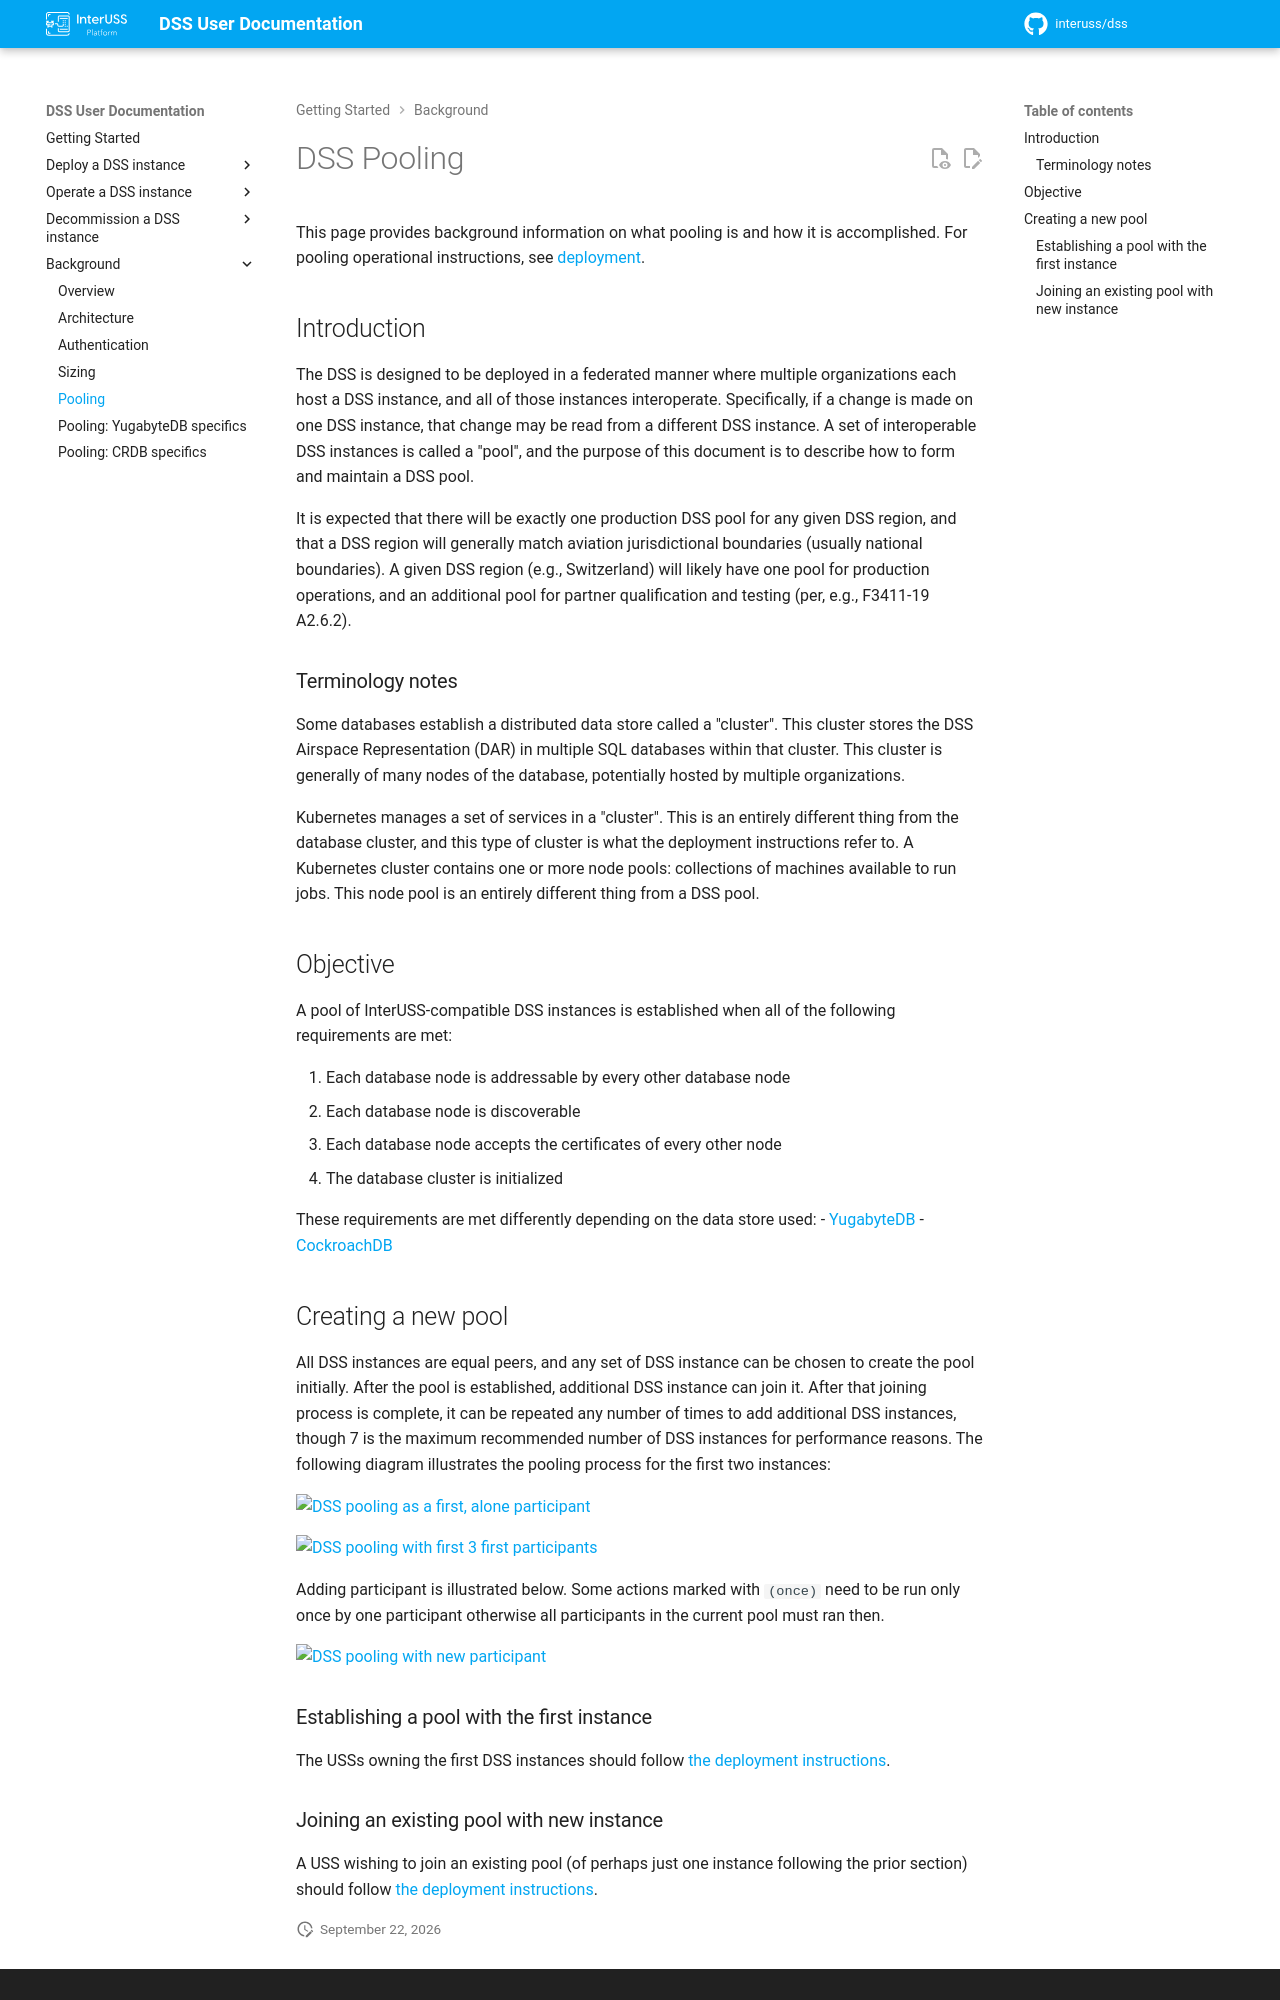

repository: interuss/dss · page: 0.24.0-rc2/background/pooling/index.html · generator: jekyll

# DSS Pooling

This page provides background information on what pooling is and how it is
accomplished.  For pooling operational instructions, see
[deployment](../deployment/index.md).

## Introduction

The DSS is designed to be deployed in a federated manner where multiple
organizations each host a DSS instance, and all of those instances interoperate.
Specifically, if a change is made on one DSS instance, that change may be read
from a different DSS instance.  A set of interoperable DSS instances is called a
"pool", and the purpose of this document is to describe how to form and maintain
a DSS pool.

It is expected that there will be exactly one production DSS pool for any given
DSS region, and that a DSS region will generally match aviation jurisdictional
boundaries (usually national boundaries).  A given DSS region (e.g.,
Switzerland) will likely have one pool for production operations, and an
additional pool for partner qualification and testing (per, e.g.,
F3411-19 A2.6.2).

### Terminology notes

Some databases establish a distributed data store called a "cluster". This cluster
stores the DSS Airspace Representation (DAR) in multiple SQL databases within
that cluster.  This cluster is generally of many nodes of the database, potentially
hosted by multiple organizations.

Kubernetes manages a set of services in a "cluster". This is an entirely
different thing from the database cluster, and this type of cluster is what
the deployment instructions refer to. A Kubernetes cluster contains one or more
node pools: collections of machines available to run jobs. This node pool is an
entirely different thing from a DSS pool.

## Objective

A pool of InterUSS-compatible DSS instances is established when all of the
following requirements are met:

1. Each database node is addressable by every other database node
1. Each database node is discoverable
1. Each database node accepts the certificates of every other node
1. The database cluster is initialized

These requirements are met differently depending on the data store used:
- [YugabyteDB](./pooling-yugabyte.md)
- [CockroachDB](./pooling-crdb.md)
- [Raft store](./pooling-raft.md) (experimental)

## Creating a new pool
All DSS instances are equal peers, and any set of DSS instance can be chosen to
create the pool initially. After the pool is established, additional DSS
instance can join it. After that joining process is complete, it can be
repeated any number of times to add additional DSS instances, though 7 is the
maximum recommended number of DSS instances for performance reasons. The
following diagram illustrates the pooling process for the first two instances:

![DSS pooling as a first, alone participant](../assets/generated/pool_new_1.png)


![DSS pooling with first 3 first participants](../assets/generated/pool_new_3.png)

Adding participant is illustrated below. Some actions marked with `(once)` need
to be run only once by one participant otherwise all participants in the current
pool must ran then.

![DSS pooling with new participant](../assets/generated/pool_add.png)
